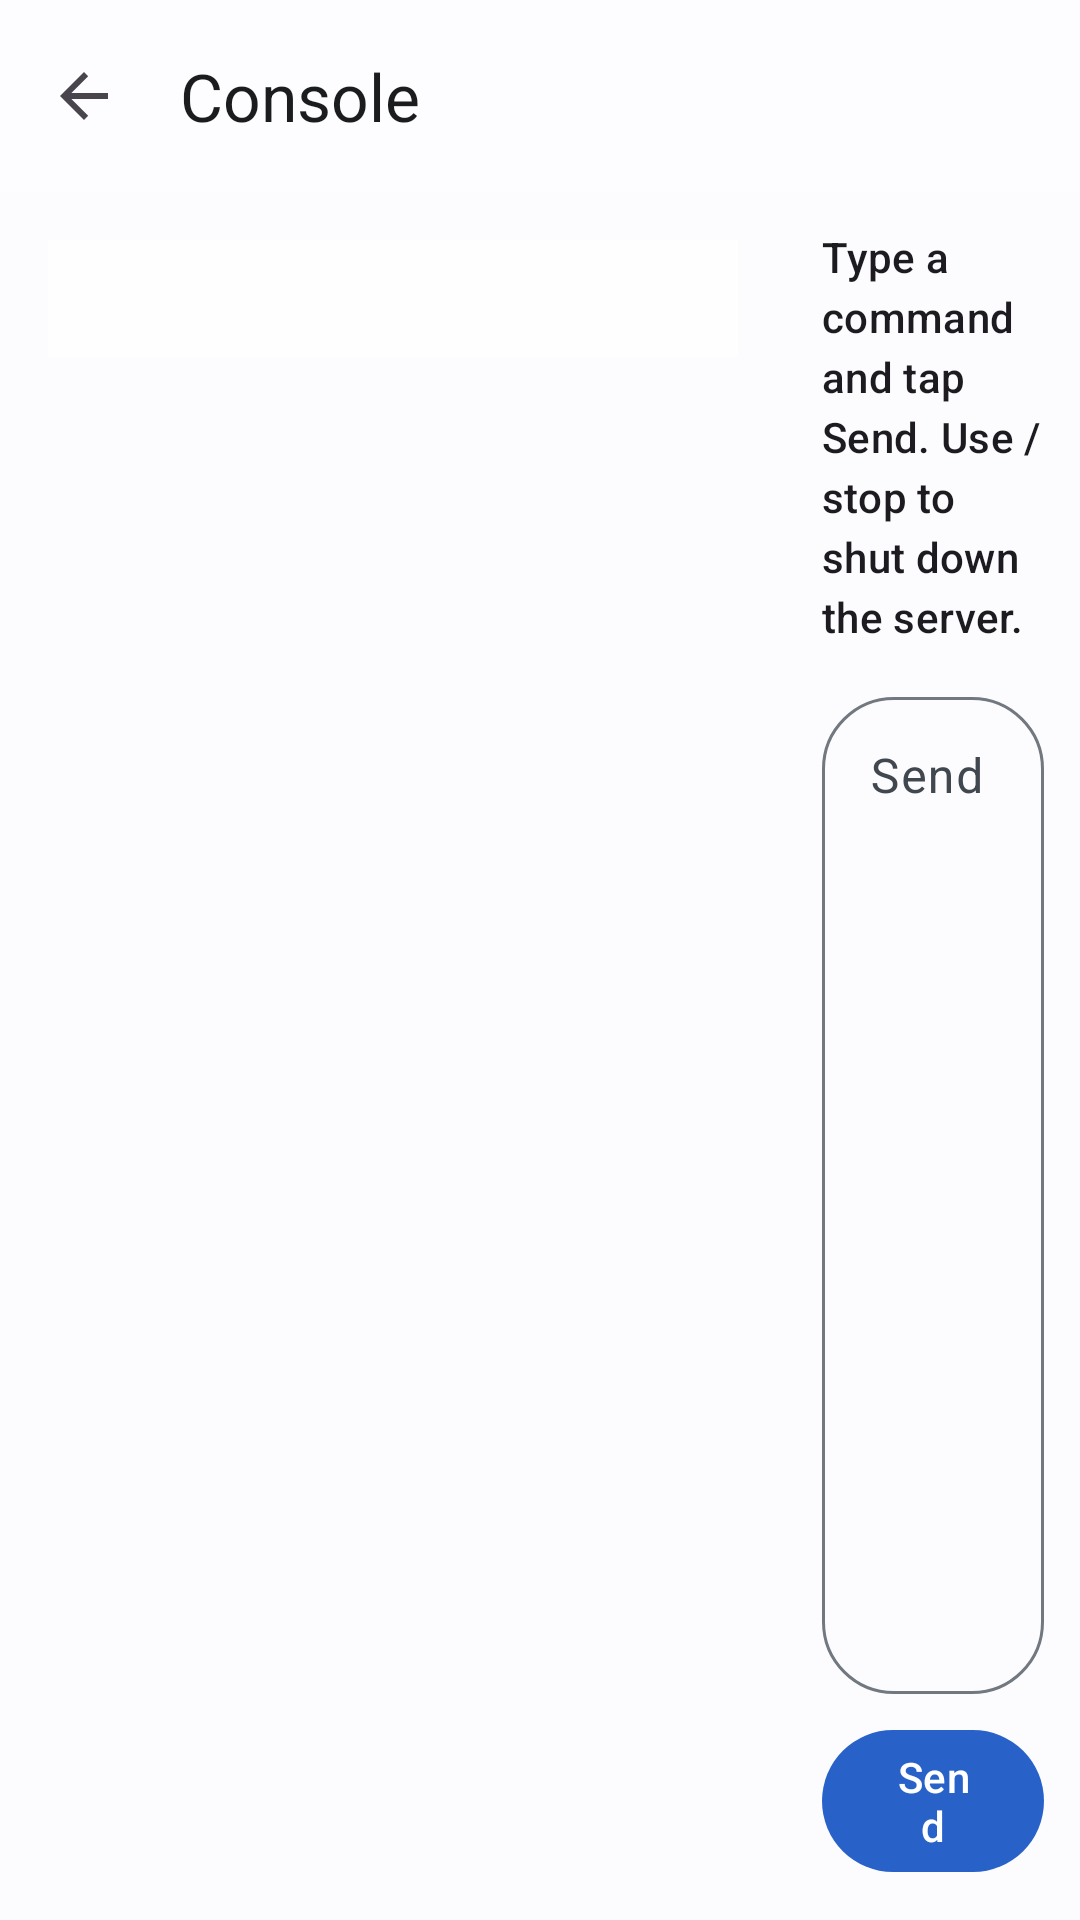

This screen was rendered from an Android layout file. Write that file and the resources it references.
<!-- AndroidManifest.xml: application theme Theme.BlueLight -->
<!-- res/layout/activity_console.xml -->
<?xml version="1.0" encoding="utf-8"?>
<FrameLayout xmlns:android="http://schemas.android.com/apk/res/android"
    xmlns:app="http://schemas.android.com/apk/res-auto"
    android:layout_width="match_parent"
    android:layout_height="match_parent">

    
    <ImageView
        android:id="@+id/glassBackdrop"
        android:layout_width="match_parent"
        android:layout_height="match_parent"
        android:scaleType="centerCrop"
        android:contentDescription="@null" />

    
    <LinearLayout
        android:id="@+id/root"
        android:layout_width="match_parent"
        android:layout_height="match_parent"
        android:orientation="vertical">

        <com.google.android.material.appbar.MaterialToolbar
            android:id="@+id/topAppBar"
            android:layout_width="match_parent"
            android:layout_height="?attr/actionBarSize"
            android:background="@color/glass_toolbar"
            app:navigationIcon="?attr/homeAsUpIndicator"
            app:title="@string/activity_console"
            app:titleTextColor="?attr/colorOnSurface" />

        
        <LinearLayout
            android:id="@+id/sysinfo_bar"
            android:layout_width="match_parent"
            android:layout_height="wrap_content"
            android:orientation="horizontal"
            android:background="@color/glass_console_bg"
            android:paddingStart="12dp"
            android:paddingEnd="12dp"
            android:paddingTop="8dp"
            android:paddingBottom="8dp"
            android:visibility="gone">

            <TextView
                android:id="@+id/label_sysinfo"
                android:layout_width="match_parent"
                android:layout_height="wrap_content"
                android:fontFamily="monospace"
                android:textSize="13sp"
                android:textStyle="bold"
                android:lineSpacingExtra="2dp"
                android:textColor="?attr/colorPrimary"
                android:text="@string/settings_sysinfo_hint" />
        </LinearLayout>

        
        <LinearLayout
            android:layout_width="match_parent"
            android:layout_height="0dp"
            android:layout_weight="1"
            android:orientation="horizontal"
            android:padding="8dp">

            <ScrollView
                android:id="@+id/logScrollView"
                android:layout_width="0dp"
                android:layout_height="match_parent"
                android:layout_marginEnd="8dp"
                android:layout_weight="3"
                android:padding="8dp">

                <TextView
                    android:id="@+id/label_log"
                    android:layout_width="match_parent"
                    android:layout_height="wrap_content"
                    android:background="@color/glass_console_bg"
                    android:padding="10dp"
                    android:textColor="?attr/colorOnSurface"
                    android:textIsSelectable="true" />
            </ScrollView>

            
            <LinearLayout
                android:layout_width="0dp"
                android:layout_height="match_parent"
                android:layout_marginStart="8dp"
                android:layout_weight="1"
                android:padding="4dp"
                android:orientation="vertical">

                    <TextView
                        style="@style/TextAppearance.Material3.TitleSmall"
                        android:layout_width="match_parent"
                        android:layout_height="wrap_content"
                        android:text="@string/console_hint" />

                    <com.google.android.material.textfield.TextInputLayout
                        style="@style/ConsoleInput"
                        android:layout_width="match_parent"
                        android:layout_height="0dp"
                        android:layout_marginTop="12dp"
                        android:layout_weight="1"
                        android:hint="@string/button_send">

                        <com.google.android.material.textfield.TextInputEditText
                            android:id="@+id/edit_command"
                            android:layout_width="match_parent"
                            android:layout_height="match_parent"
                            android:gravity="top"
                            android:imeOptions="actionSend"
                            android:inputType="text" />
                    </com.google.android.material.textfield.TextInputLayout>

                    <com.google.android.material.button.MaterialButton
                        android:id="@+id/button_send"
                        android:layout_width="match_parent"
                        android:layout_height="wrap_content"
                        android:layout_marginTop="8dp"
                        android:text="@string/button_send" />
            </LinearLayout>
        </LinearLayout>
    </LinearLayout>
</FrameLayout>
<!-- resources referenced by this layout -->
<resources>
  <color name="glass_console_bg">#CCFFFFFF</color>
  <color name="glass_toolbar">#99FFFFFF</color>
  <string name="activity_console">Console</string>
  <string name="button_send">Send</string>
  <string name="console_hint">Type a command and tap Send. Use /stop to shut down the server.</string>
  <string name="settings_sysinfo_hint">Shows live CPU usage and memory on the console (log) screen.</string>
  <style name="ConsoleInput" parent="Widget.Material3.TextInputLayout.OutlinedBox">
          <item name="boxCornerRadiusTopStart">24dp</item>
          <item name="boxCornerRadiusTopEnd">24dp</item>
          <item name="boxCornerRadiusBottomStart">24dp</item>
          <item name="boxCornerRadiusBottomEnd">24dp</item>
          <item name="boxStrokeWidth">1dp</item>
          <item name="hintEnabled">true</item>
      </style>
  <style name="Theme.BlueLight" parent="Theme.Material3.DayNight.NoActionBar">
          <item name="colorPrimary">@color/primary</item>
          <item name="colorOnPrimary">@color/on_primary</item>
          <item name="colorPrimaryContainer">@color/primary_container</item>
          <item name="colorOnPrimaryContainer">@color/on_primary_container</item>
          <item name="colorSecondary">@color/secondary</item>
          <item name="colorOnSecondary">@color/on_secondary</item>
          <item name="colorSecondaryContainer">@color/secondary_container</item>
          <item name="colorOnSecondaryContainer">@color/on_secondary_container</item>
          <item name="colorTertiary">@color/tertiary</item>
          <item name="colorOnTertiary">@color/on_tertiary</item>
          <item name="colorTertiaryContainer">@color/tertiary_container</item>
          <item name="colorOnTertiaryContainer">@color/on_tertiary_container</item>
          <item name="android:colorBackground">@color/background</item>
          <item name="colorSurface">@color/surface</item>
          <item name="colorOnSurface">@color/on_surface</item>
          <item name="colorSurfaceVariant">@color/surface_variant</item>
          <item name="colorOnSurfaceVariant">@color/on_surface_variant</item>
          <item name="colorError">@color/error</item>
          <item name="colorOnError">@color/on_error</item>
          <item name="colorOutline">@color/outline</item>
          <item name="android:statusBarColor">@android:color/transparent</item>
          <item name="android:navigationBarColor">@android:color/transparent</item>
      </style>
  <color name="primary">#2862C9</color>
  <color name="on_primary">#FFFFFF</color>
  <color name="primary_container">#C7DBFF</color>
  <color name="on_primary_container">#001B3C</color>
  <color name="secondary">#4A6572</color>
  <color name="on_secondary">#FFFFFF</color>
  <color name="secondary_container">#CDE4EC</color>
  <color name="on_secondary_container">#051F27</color>
  <color name="tertiary">#5B5B92</color>
  <color name="on_tertiary">#FFFFFF</color>
  <color name="tertiary_container">#E1DEFF</color>
  <color name="on_tertiary_container">#171734</color>
  <color name="background">#FCFCFF</color>
  <color name="surface">#FCFCFF</color>
  <color name="on_surface">#1A1C1E</color>
  <color name="surface_variant">#DEE3EA</color>
  <color name="on_surface_variant">#41474E</color>
  <color name="error">#BA1A1A</color>
  <color name="on_error">#FFFFFF</color>
  <color name="outline">#71787F</color>
</resources>
